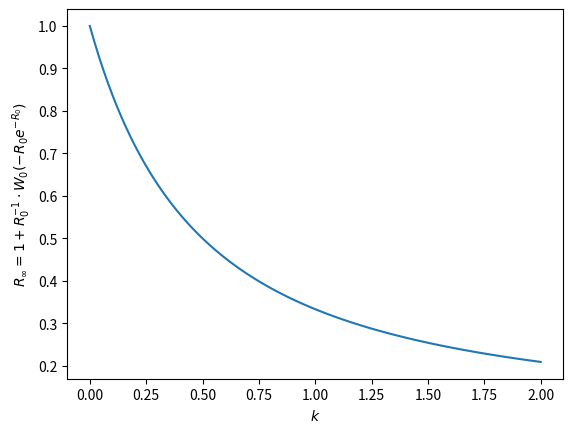

Python code for this plot:
# -*- coding: utf-8 -*-
"""
Created on Tue Nov 24 08:41:21 2020

@author: RobertWinslow
"""

import matplotlib.pyplot as plt
import numpy as np
#%%

R = 3
k = 0.2

def G(シ, R, k):
    return ((1-シ)*(R/k) + 1)**(-k)

def extinction_probability(R,k):
    previous_guess = 0
    error = 1
    while error > 0.0000000001:
        new_guess = G(previous_guess,R,k)
        #print(new_guess)
        error = abs(new_guess - previous_guess)
        previous_guess = new_guess
    return new_guess


#%%
    
krange = np.linspace(0,2, num=101)

ydata = [extinction_probability(3,k) for k in krange]

plt.plot(krange, ydata, color='tab:blue')
#plt.xlabel('$x$')
#plt.ylabel('$W_0(x)$')
plt.xlabel('$k$')
plt.ylabel('$R_\infty = 1+ R_0^{-1} \cdot W_0(-R_0 e^{-R_0})$')


